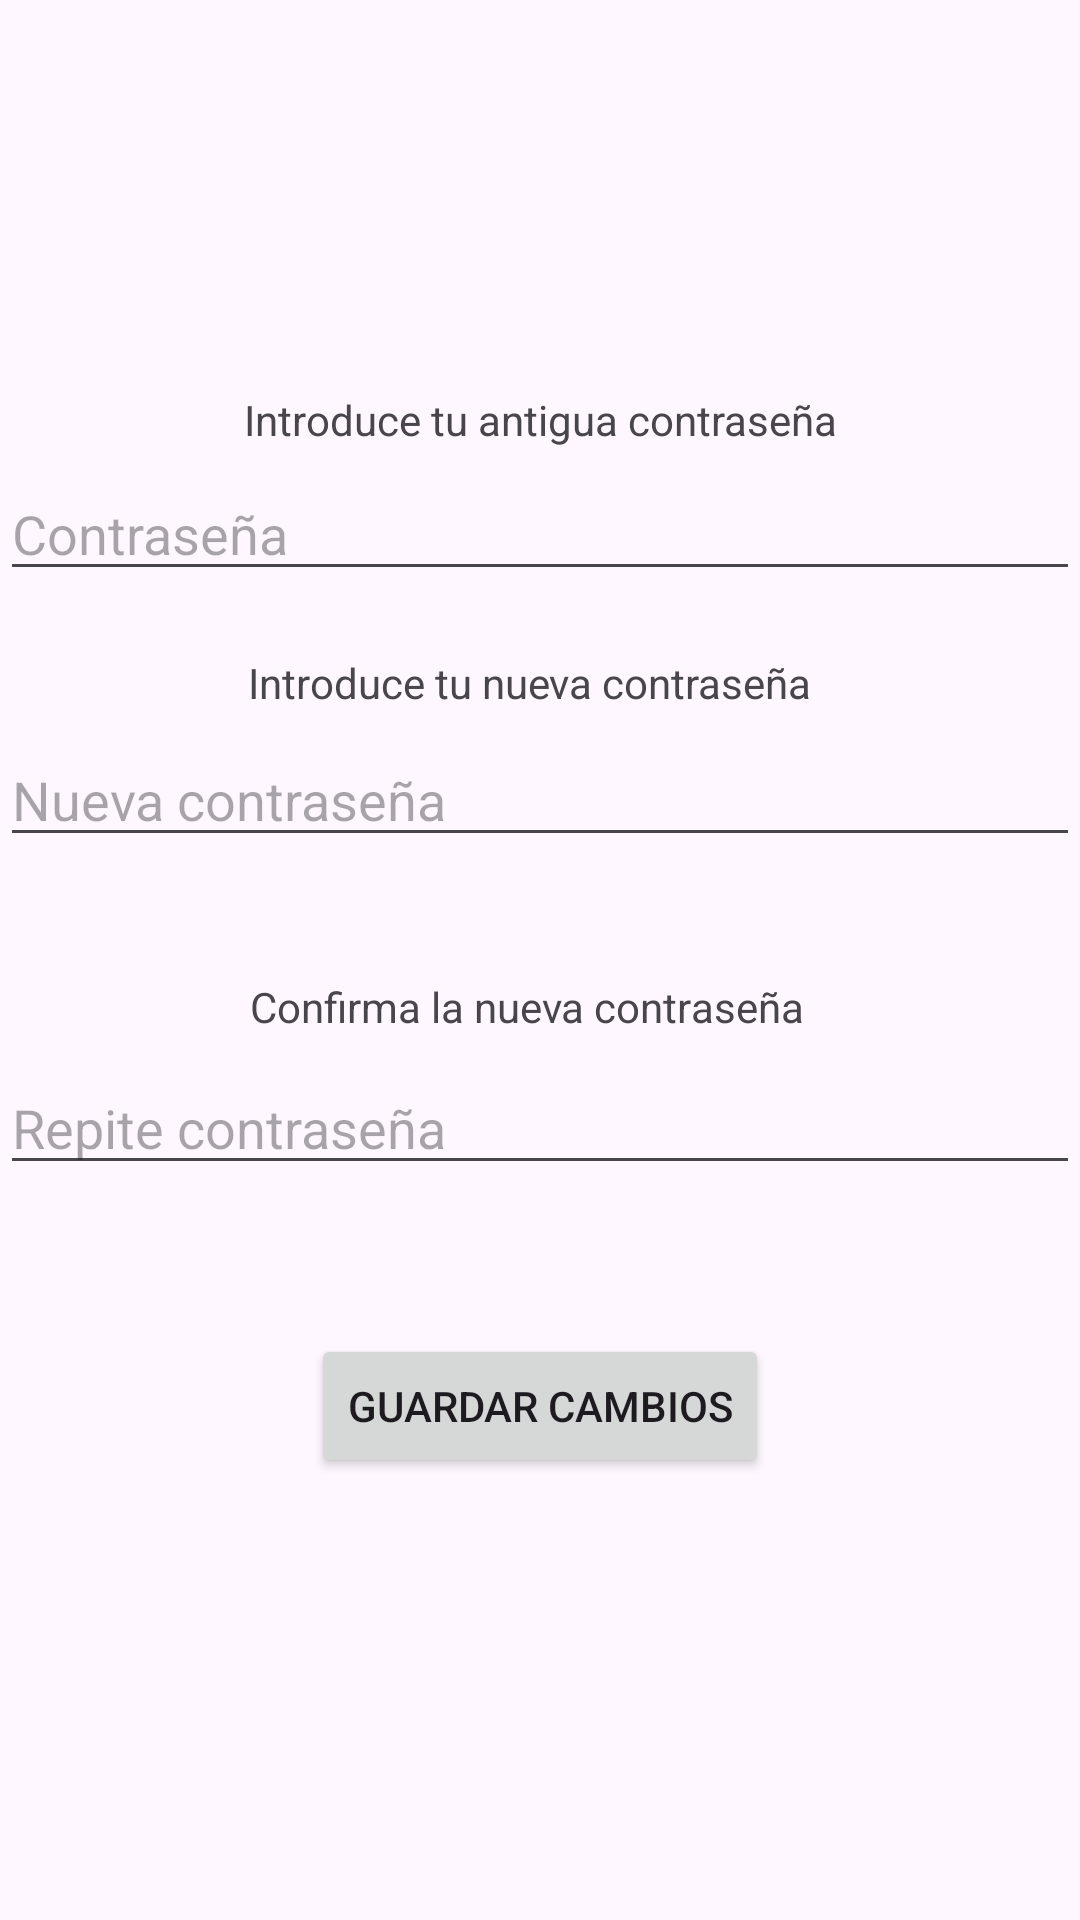

The Android layout XML behind this screen, and the referenced resources:
<!-- AndroidManifest.xml: application theme Theme.PracticaPig -->
<!-- res/layout/activity_ccontrasenia.xml -->
<?xml version="1.0" encoding="utf-8"?>
<androidx.constraintlayout.widget.ConstraintLayout xmlns:android="http://schemas.android.com/apk/res/android"
    xmlns:app="http://schemas.android.com/apk/res-auto"
    xmlns:tools="http://schemas.android.com/tools"
    android:layout_width="match_parent"
    android:layout_height="match_parent">

    <TextView
        android:id="@+id/textView7"
        android:layout_width="wrap_content"
        android:layout_height="wrap_content"
        android:text="*[Error] La contraseña no es correcta"
        android:textColor="#FF0000"
        android:textSize="12sp"
        android:textStyle="bold"
        android:visibility="gone"
        app:layout_constraintBottom_toBottomOf="parent"
        app:layout_constraintEnd_toEndOf="parent"
        app:layout_constraintHorizontal_bias="0.478"
        app:layout_constraintStart_toStartOf="parent"
        app:layout_constraintTop_toTopOf="parent"
        app:layout_constraintVertical_bias="0.313" />

    <EditText
        android:id="@+id/nuevaContrasenia"
        android:layout_width="0dp"
        android:layout_height="wrap_content"
        android:hint="Nueva contraseña"
        android:inputType="textPassword"
        app:layout_constraintBottom_toBottomOf="parent"
        app:layout_constraintEnd_toEndOf="parent"
        app:layout_constraintHorizontal_bias="0.0"
        app:layout_constraintStart_toStartOf="parent"
        app:layout_constraintTop_toTopOf="parent"
        app:layout_constraintVertical_bias="0.408" />

    <EditText
        android:id="@+id/repiteContrasenia"
        android:layout_width="0dp"
        android:layout_height="wrap_content"
        android:inputType="textPassword"
        android:hint="Repite contraseña"
        app:layout_constraintBottom_toBottomOf="parent"
        app:layout_constraintEnd_toEndOf="parent"
        app:layout_constraintHorizontal_bias="0.477"
        app:layout_constraintStart_toStartOf="parent"
        app:layout_constraintTop_toTopOf="parent"
        app:layout_constraintVertical_bias="0.591" />

    <TextView
        android:id="@+id/texto4"
        android:layout_width="wrap_content"
        android:layout_height="wrap_content"
        android:text="Confirma la nueva contraseña"
        app:layout_constraintBottom_toBottomOf="parent"
        app:layout_constraintEnd_toEndOf="parent"
        app:layout_constraintHorizontal_bias="0.475"
        app:layout_constraintStart_toStartOf="parent"
        app:layout_constraintTop_toTopOf="parent"
        app:layout_constraintVertical_bias="0.525" />

    <TextView
        android:id="@+id/texto3"
        android:layout_width="wrap_content"
        android:layout_height="wrap_content"
        android:text="Introduce tu nueva contraseña"
        app:layout_constraintBottom_toBottomOf="parent"
        app:layout_constraintEnd_toEndOf="parent"
        app:layout_constraintHorizontal_bias="0.481"
        app:layout_constraintStart_toStartOf="parent"
        app:layout_constraintTop_toTopOf="parent"
        app:layout_constraintVertical_bias="0.351" />

    <TextView
        android:id="@+id/texto2"
        android:layout_width="wrap_content"
        android:layout_height="wrap_content"
        android:text="Introduce tu antigua contraseña"
        app:layout_constraintBottom_toBottomOf="parent"
        app:layout_constraintEnd_toEndOf="parent"
        app:layout_constraintHorizontal_bias="0.502"
        app:layout_constraintStart_toStartOf="parent"
        app:layout_constraintTop_toTopOf="parent"
        app:layout_constraintVertical_bias="0.21" />

    <TextView
        android:id="@+id/texto"
        android:layout_width="wrap_content"
        android:layout_height="wrap_content"
        android:textColor="#000000"
        android:textSize="20sp"
        android:textStyle="bold"
        app:layout_constraintBottom_toBottomOf="parent"
        app:layout_constraintEnd_toEndOf="parent"
        app:layout_constraintHorizontal_bias="0.504"
        app:layout_constraintStart_toStartOf="parent"
        app:layout_constraintTop_toTopOf="parent"
        app:layout_constraintVertical_bias="0.146" />

    <Button
        android:id="@+id/guardarCambios"
        android:layout_width="wrap_content"
        android:layout_height="wrap_content"
        android:text="Guardar cambios"
        app:layout_constraintBottom_toBottomOf="parent"
        app:layout_constraintEnd_toEndOf="parent"
        app:layout_constraintStart_toStartOf="parent"
        app:layout_constraintTop_toTopOf="parent"
        app:layout_constraintVertical_bias="0.751" />

    <EditText
        android:id="@+id/viejaContrasenia"
        android:layout_width="0dp"
        android:layout_height="wrap_content"
        android:inputType="textPassword"
        android:hint="Contraseña"
        app:layout_constraintBottom_toBottomOf="parent"
        app:layout_constraintEnd_toEndOf="parent"
        app:layout_constraintHorizontal_bias="0.0"
        app:layout_constraintStart_toStartOf="parent"
        app:layout_constraintTop_toTopOf="parent"
        app:layout_constraintVertical_bias="0.26" />


    <TextView
        android:id="@+id/textView5"
        android:layout_width="382dp"
        android:layout_height="37dp"
        android:text="*La contraseña debe tener  entre 4 y 10 caracteres y tener al menos un número"
        android:textColor="#FF0000"
        android:textSize="12sp"
        android:textStyle="bold"
        android:visibility="gone"
        app:layout_constraintBottom_toBottomOf="parent"
        app:layout_constraintEnd_toEndOf="parent"
        app:layout_constraintHorizontal_bias="0.551"
        app:layout_constraintStart_toStartOf="parent"
        app:layout_constraintTop_toTopOf="parent"
        app:layout_constraintVertical_bias="0.468" />

    <TextView
        android:id="@+id/textView6"
        android:layout_width="wrap_content"
        android:layout_height="wrap_content"
        android:text="*[Error] Las contraseñas no coinciden"
        android:textColor="#FF0000"
        android:textSize="12sp"
        android:textStyle="bold"
        android:visibility="gone"
        app:layout_constraintBottom_toBottomOf="parent"
        app:layout_constraintEnd_toEndOf="parent"
        app:layout_constraintHorizontal_bias="0.401"
        app:layout_constraintStart_toStartOf="parent"
        app:layout_constraintTop_toTopOf="parent"
        app:layout_constraintVertical_bias="0.647" />

    <TextView
        android:id="@+id/textErrorVacio"
        android:layout_width="382dp"
        android:layout_height="37dp"
        android:text="* Debes rellenar todos los campos"
        android:textColor="#FF0000"
        android:textSize="12sp"
        android:textStyle="bold"
        android:visibility="gone"
        app:layout_constraintBottom_toBottomOf="parent"
        app:layout_constraintEnd_toEndOf="parent"
        app:layout_constraintHorizontal_bias="0.551"
        app:layout_constraintStart_toStartOf="parent"
        app:layout_constraintTop_toTopOf="parent"
        app:layout_constraintVertical_bias="0.822" />

    <TextView
        android:id="@+id/textView3"
        android:layout_width="wrap_content"
        android:layout_height="wrap_content"
        android:textColor="#FF0000"
        android:textSize="12sp"
        android:textStyle="bold"
        android:visibility="gone"
        android:text="*[Error] La nueva contraseña no puede ser igual a la anterior"
        app:layout_constraintBottom_toBottomOf="parent"
        app:layout_constraintEnd_toEndOf="parent"
        app:layout_constraintHorizontal_bias="0.2"
        app:layout_constraintStart_toStartOf="parent"
        app:layout_constraintTop_toTopOf="parent"
        app:layout_constraintVertical_bias="0.471" />
</androidx.constraintlayout.widget.ConstraintLayout>
<!-- resources referenced by this layout -->
<resources>
  <style name="Theme.PracticaPig" parent="Base.Theme.PracticaPig" />
  <style name="Base.Theme.PracticaPig" parent="Theme.Material3.DayNight.NoActionBar">
          
          
      </style>
</resources>
